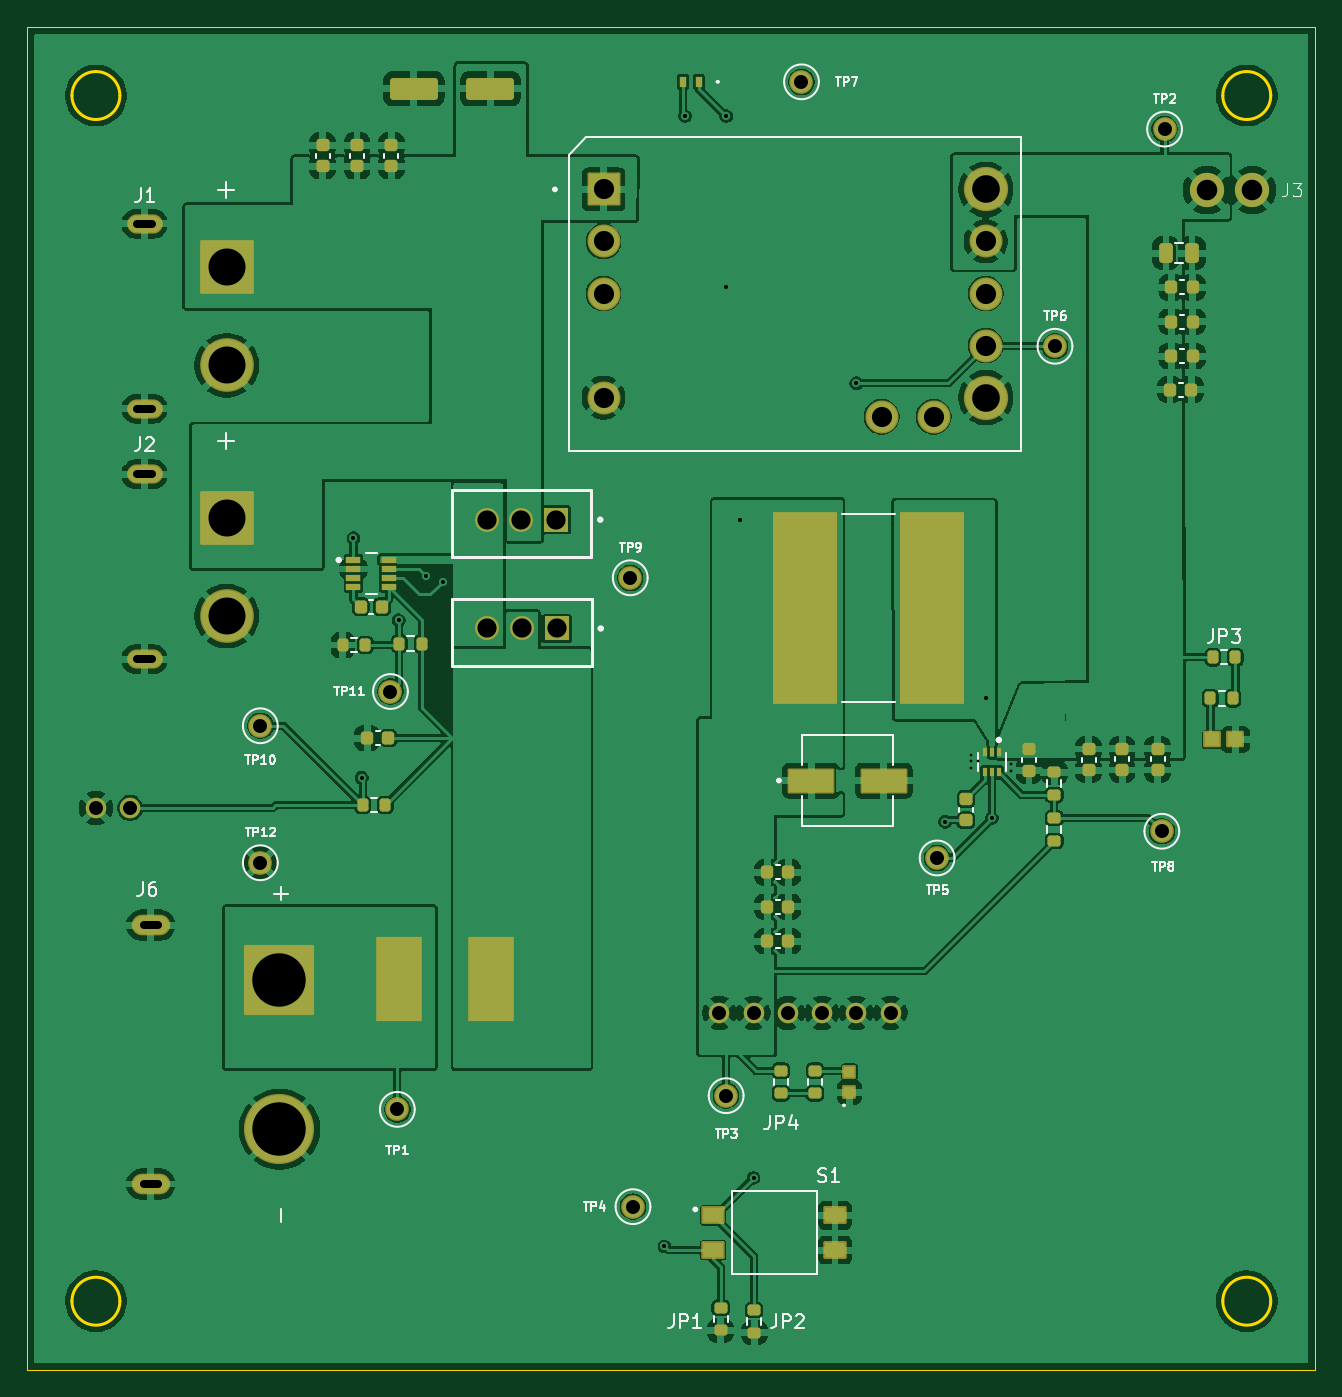
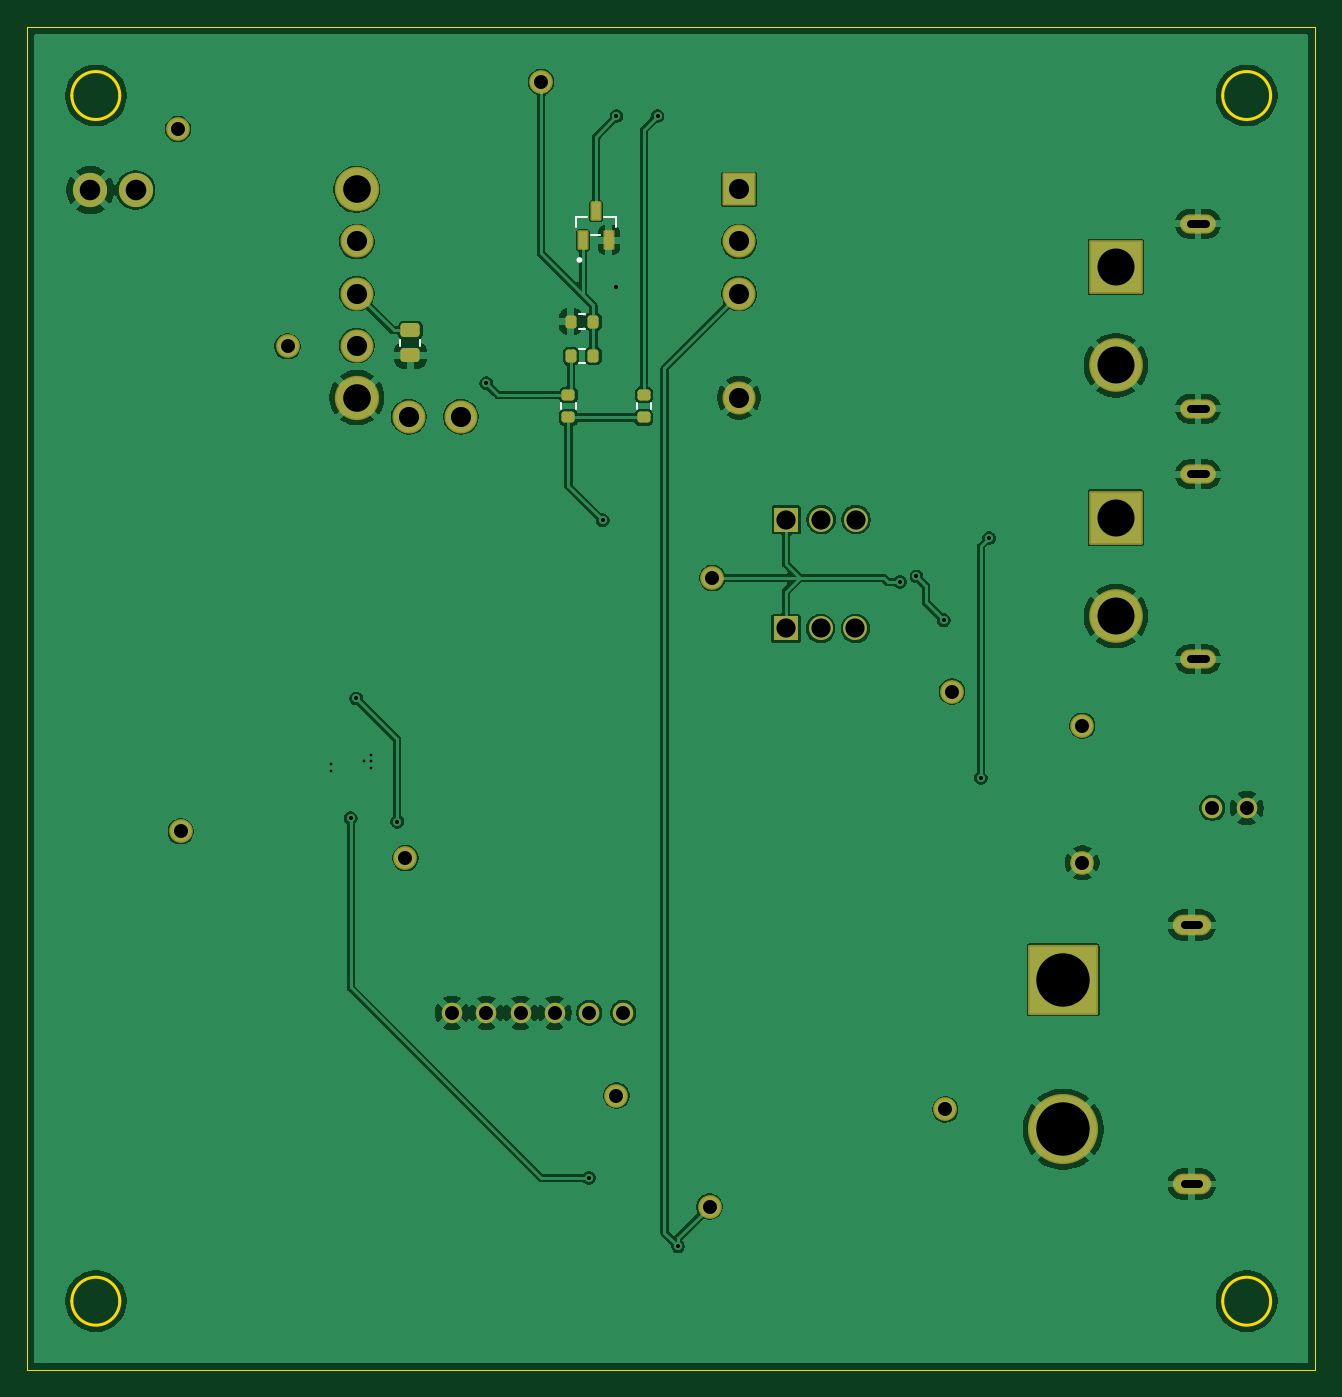
Circuit board: 11 layer files. Board 94.0 x 98.0 mm.
- bottom_copper: VECTAR-PSU-Rev1a-B_Cu.gbr (137274 bytes)
- bottom_mask: VECTAR-PSU-Rev1a-B_Mask.gbr (4379 bytes)
- paste: VECTAR-PSU-Rev1a-B_Paste.gbr (2026 bytes)
- bottom_silk: VECTAR-PSU-Rev1a-B_Silkscreen.gbr (1548 bytes)
- outline: VECTAR-PSU-Rev1a-Edge_Cuts.gbr (1330 bytes)
- top_copper: VECTAR-PSU-Rev1a-F_Cu.gbr (240316 bytes)
- top_mask: VECTAR-PSU-Rev1a-F_Mask.gbr (7927 bytes)
- paste: VECTAR-PSU-Rev1a-F_Paste.gbr (5251 bytes)
- top_silk: VECTAR-PSU-Rev1a-F_Silkscreen.gbr (34461 bytes)
- drill: VECTAR-PSU-Rev1a-NPTH.drl (309 bytes)
- drill: VECTAR-PSU-Rev1a-PTH.drl (2007 bytes)

=== bottom_copper: VECTAR-PSU-Rev1a-B_Cu.gbr (137274 bytes, source omitted) ===
=== bottom_mask: VECTAR-PSU-Rev1a-B_Mask.gbr ===
%TF.GenerationSoftware,KiCad,Pcbnew,9.0.7-9.0.7~ubuntu24.04.1*%
%TF.CreationDate,2026-03-17T21:49:25-04:00*%
%TF.ProjectId,VECTAR-PSU-Rev1a,56454354-4152-42d5-9053-552d52657631,rev?*%
%TF.SameCoordinates,Original*%
%TF.FileFunction,Soldermask,Bot*%
%TF.FilePolarity,Negative*%
%FSLAX46Y46*%
G04 Gerber Fmt 4.6, Leading zero omitted, Abs format (unit mm)*
G04 Created by KiCad (PCBNEW 9.0.7-9.0.7~ubuntu24.04.1) date 2026-03-17 21:49:25*
%MOMM*%
%LPD*%
G01*
G04 APERTURE LIST*
G04 Aperture macros list*
%AMRoundRect*
0 Rectangle with rounded corners*
0 $1 Rounding radius*
0 $2 $3 $4 $5 $6 $7 $8 $9 X,Y pos of 4 corners*
0 Add a 4 corners polygon primitive as box body*
4,1,4,$2,$3,$4,$5,$6,$7,$8,$9,$2,$3,0*
0 Add four circle primitives for the rounded corners*
1,1,$1+$1,$2,$3*
1,1,$1+$1,$4,$5*
1,1,$1+$1,$6,$7*
1,1,$1+$1,$8,$9*
0 Add four rect primitives between the rounded corners*
20,1,$1+$1,$2,$3,$4,$5,0*
20,1,$1+$1,$4,$5,$6,$7,0*
20,1,$1+$1,$6,$7,$8,$9,0*
20,1,$1+$1,$8,$9,$2,$3,0*%
G04 Aperture macros list end*
%ADD10C,1.500000*%
%ADD11C,1.734000*%
%ADD12RoundRect,0.102000X-1.858000X1.858000X-1.858000X-1.858000X1.858000X-1.858000X1.858000X1.858000X0*%
%ADD13C,3.920000*%
%ADD14O,2.604000X1.404000*%
%ADD15R,1.750000X1.750000*%
%ADD16C,1.750000*%
%ADD17RoundRect,0.102000X-1.102500X-1.102500X1.102500X-1.102500X1.102500X1.102500X-1.102500X1.102500X0*%
%ADD18C,2.409000*%
%ADD19C,3.234000*%
%ADD20RoundRect,0.102000X-2.458000X2.458000X-2.458000X-2.458000X2.458000X-2.458000X2.458000X2.458000X0*%
%ADD21C,5.120000*%
%ADD22O,2.804000X1.504000*%
%ADD23C,2.500000*%
%ADD24RoundRect,0.200000X0.200000X0.275000X-0.200000X0.275000X-0.200000X-0.275000X0.200000X-0.275000X0*%
%ADD25RoundRect,0.100500X0.301500X-0.616500X0.301500X0.616500X-0.301500X0.616500X-0.301500X-0.616500X0*%
%ADD26RoundRect,0.250000X-0.450000X0.262500X-0.450000X-0.262500X0.450000X-0.262500X0.450000X0.262500X0*%
%ADD27RoundRect,0.200000X0.275000X-0.200000X0.275000X0.200000X-0.275000X0.200000X-0.275000X-0.200000X0*%
%ADD28RoundRect,0.200000X-0.275000X0.200000X-0.275000X-0.200000X0.275000X-0.200000X0.275000X0.200000X0*%
G04 APERTURE END LIST*
D10*
%TO.C,J5*%
X165000000Y-88950000D03*
X162500000Y-88950000D03*
X160000000Y-88950000D03*
X157500000Y-88950000D03*
X155000000Y-88950000D03*
X152500000Y-88950000D03*
%TD*%
D11*
%TO.C,TP4*%
X146200000Y-103100000D03*
%TD*%
%TO.C,TP2*%
X185000000Y-24450000D03*
%TD*%
%TO.C,TP9*%
X146000000Y-57200000D03*
%TD*%
D12*
%TO.C,J2*%
X116550000Y-52800000D03*
D13*
X116550000Y-60000000D03*
D14*
X110550000Y-49650000D03*
X110550000Y-63150000D03*
%TD*%
D11*
%TO.C,TP5*%
X168400000Y-77650000D03*
%TD*%
D12*
%TO.C,J1*%
X116550000Y-34500000D03*
D13*
X116550000Y-41700000D03*
D14*
X110550000Y-31350000D03*
X110550000Y-44850000D03*
%TD*%
D11*
%TO.C,TP3*%
X153000000Y-95000000D03*
%TD*%
D15*
%TO.C,Q2*%
X140640000Y-60900000D03*
D16*
X138100000Y-60900000D03*
X135560000Y-60900000D03*
%TD*%
D17*
%TO.C,PS78*%
X144050000Y-28850000D03*
D18*
X144050000Y-36450000D03*
X144050000Y-44050000D03*
D19*
X171950000Y-44050000D03*
D18*
X171950000Y-40250000D03*
X171950000Y-36450000D03*
X171950000Y-32650000D03*
D19*
X171950000Y-28850000D03*
D18*
X164350000Y-45450000D03*
X168150000Y-45450000D03*
X144050000Y-32650000D03*
%TD*%
D11*
%TO.C,TP11*%
X128500000Y-65500000D03*
%TD*%
D20*
%TO.C,J6*%
X120400000Y-86550000D03*
D21*
X120400000Y-97450000D03*
D22*
X111000000Y-82550000D03*
X111000000Y-101450000D03*
%TD*%
D10*
%TO.C,SW2*%
X107000000Y-74000000D03*
X109500000Y-74000000D03*
%TD*%
D11*
%TO.C,TP12*%
X119000000Y-78000000D03*
%TD*%
%TO.C,TP10*%
X119000000Y-68000000D03*
%TD*%
%TO.C,TP6*%
X177000000Y-40300000D03*
%TD*%
D23*
%TO.C,J3*%
X188100000Y-28900000D03*
X191400000Y-28900000D03*
%TD*%
D11*
%TO.C,TP8*%
X184800000Y-75700000D03*
%TD*%
%TO.C,TP1*%
X129000000Y-96000000D03*
%TD*%
D15*
%TO.C,Q3*%
X140600000Y-52960000D03*
D16*
X138060000Y-52960000D03*
X135520000Y-52960000D03*
%TD*%
D11*
%TO.C,TP7*%
X158500000Y-21000000D03*
%TD*%
D24*
%TO.C,R5*%
X156325000Y-38500000D03*
X154675000Y-38500000D03*
%TD*%
D25*
%TO.C,Q1*%
X155450000Y-32560000D03*
X153550000Y-32560000D03*
X154500000Y-30440000D03*
%TD*%
D26*
%TO.C,R1*%
X168050000Y-39137500D03*
X168050000Y-40962500D03*
%TD*%
D24*
%TO.C,R4*%
X156325000Y-41000000D03*
X154675000Y-41000000D03*
%TD*%
D27*
%TO.C,R3*%
X156500000Y-45500000D03*
X156500000Y-43850000D03*
%TD*%
D28*
%TO.C,R6*%
X151000000Y-43850000D03*
X151000000Y-45500000D03*
%TD*%
M02*

=== paste: VECTAR-PSU-Rev1a-B_Paste.gbr (2026 bytes, source withheld) ===
=== bottom_silk: VECTAR-PSU-Rev1a-B_Silkscreen.gbr ===
%TF.GenerationSoftware,KiCad,Pcbnew,9.0.7-9.0.7~ubuntu24.04.1*%
%TF.CreationDate,2026-03-17T21:49:25-04:00*%
%TF.ProjectId,VECTAR-PSU-Rev1a,56454354-4152-42d5-9053-552d52657631,rev?*%
%TF.SameCoordinates,Original*%
%TF.FileFunction,Legend,Bot*%
%TF.FilePolarity,Positive*%
%FSLAX46Y46*%
G04 Gerber Fmt 4.6, Leading zero omitted, Abs format (unit mm)*
G04 Created by KiCad (PCBNEW 9.0.7-9.0.7~ubuntu24.04.1) date 2026-03-17 21:49:25*
%MOMM*%
%LPD*%
G01*
G04 APERTURE LIST*
%ADD10C,0.120000*%
%ADD11C,0.127000*%
%ADD12C,0.200000*%
G04 APERTURE END LIST*
D10*
%TO.C,R5*%
X155737258Y-37977500D02*
X155262742Y-37977500D01*
X155737258Y-39022500D02*
X155262742Y-39022500D01*
D11*
%TO.C,Q1*%
X153040000Y-30850000D02*
X153040000Y-31625000D01*
X153880000Y-30850000D02*
X153040000Y-30850000D01*
X154830000Y-32150000D02*
X154170000Y-32150000D01*
X155120000Y-30850000D02*
X155960000Y-30850000D01*
X155960000Y-30850000D02*
X155960000Y-31625000D01*
D12*
X155800000Y-34000000D02*
G75*
G02*
X155600000Y-34000000I-100000J0D01*
G01*
X155600000Y-34000000D02*
G75*
G02*
X155800000Y-34000000I100000J0D01*
G01*
D10*
%TO.C,R1*%
X167315000Y-39822936D02*
X167315000Y-40277064D01*
X168785000Y-39822936D02*
X168785000Y-40277064D01*
%TO.C,R4*%
X155737258Y-40477500D02*
X155262742Y-40477500D01*
X155737258Y-41522500D02*
X155262742Y-41522500D01*
%TO.C,R3*%
X155977500Y-44912258D02*
X155977500Y-44437742D01*
X157022500Y-44912258D02*
X157022500Y-44437742D01*
%TO.C,R6*%
X150477500Y-44437742D02*
X150477500Y-44912258D01*
X151522500Y-44437742D02*
X151522500Y-44912258D01*
%TD*%
M02*

=== outline: VECTAR-PSU-Rev1a-Edge_Cuts.gbr ===
%TF.GenerationSoftware,KiCad,Pcbnew,9.0.7-9.0.7~ubuntu24.04.1*%
%TF.CreationDate,2026-03-17T21:49:25-04:00*%
%TF.ProjectId,VECTAR-PSU-Rev1a,56454354-4152-42d5-9053-552d52657631,rev?*%
%TF.SameCoordinates,Original*%
%TF.FileFunction,Profile,NP*%
%FSLAX46Y46*%
G04 Gerber Fmt 4.6, Leading zero omitted, Abs format (unit mm)*
G04 Created by KiCad (PCBNEW 9.0.7-9.0.7~ubuntu24.04.1) date 2026-03-17 21:49:25*
%MOMM*%
%LPD*%
G01*
G04 APERTURE LIST*
%TA.AperFunction,Profile*%
%ADD10C,0.200000*%
%TD*%
%TA.AperFunction,Profile*%
%ADD11C,0.050000*%
%TD*%
G04 APERTURE END LIST*
D10*
X192750000Y-22000000D02*
G75*
G02*
X189250000Y-22000000I-1750000J0D01*
G01*
X189250000Y-22000000D02*
G75*
G02*
X192750000Y-22000000I1750000J0D01*
G01*
X108750000Y-22000000D02*
G75*
G02*
X105250000Y-22000000I-1750000J0D01*
G01*
X105250000Y-22000000D02*
G75*
G02*
X108750000Y-22000000I1750000J0D01*
G01*
X192750000Y-110000000D02*
G75*
G02*
X189250000Y-110000000I-1750000J0D01*
G01*
X189250000Y-110000000D02*
G75*
G02*
X192750000Y-110000000I1750000J0D01*
G01*
D11*
X102000000Y-17000000D02*
X196000000Y-17000000D01*
X196000000Y-115000000D01*
X102000000Y-115000000D01*
X102000000Y-17000000D01*
D10*
X108750000Y-110000000D02*
G75*
G02*
X105250000Y-110000000I-1750000J0D01*
G01*
X105250000Y-110000000D02*
G75*
G02*
X108750000Y-110000000I1750000J0D01*
G01*
M02*

=== top_copper: VECTAR-PSU-Rev1a-F_Cu.gbr (240316 bytes, source omitted) ===
=== top_mask: VECTAR-PSU-Rev1a-F_Mask.gbr (7927 bytes, source omitted) ===
=== paste: VECTAR-PSU-Rev1a-F_Paste.gbr (5251 bytes, source omitted) ===
=== top_silk: VECTAR-PSU-Rev1a-F_Silkscreen.gbr (34461 bytes, source omitted) ===
=== drill: VECTAR-PSU-Rev1a-NPTH.drl ===
M48
; DRILL file {KiCad 9.0.7-9.0.7~ubuntu24.04.1} date 2026-03-17T21:52:00-0400
; FORMAT={-:-/ absolute / metric / decimal}
; #@! TF.CreationDate,2026-03-17T21:52:00-04:00
; #@! TF.GenerationSoftware,Kicad,Pcbnew,9.0.7-9.0.7~ubuntu24.04.1
; #@! TF.FileFunction,NonPlated,1,2,NPTH
FMAT,2
METRIC
%
G90
G05
M30

=== drill: VECTAR-PSU-Rev1a-PTH.drl ===
M48
; DRILL file {KiCad 9.0.7-9.0.7~ubuntu24.04.1} date 2026-03-17T21:52:00-0400
; FORMAT={-:-/ absolute / metric / decimal}
; #@! TF.CreationDate,2026-03-17T21:52:00-04:00
; #@! TF.GenerationSoftware,Kicad,Pcbnew,9.0.7-9.0.7~ubuntu24.04.1
; #@! TF.FileFunction,Plated,1,2,PTH
FMAT,2
METRIC
; #@! TA.AperFunction,Plated,PTH,ViaDrill
T1C0.200
; #@! TA.AperFunction,Plated,PTH,ViaDrill
T2C0.300
; #@! TA.AperFunction,Plated,PTH,ComponentDrill
T3C0.600
; #@! TA.AperFunction,Plated,PTH,ComponentDrill
T4C1.020
; #@! TA.AperFunction,Plated,PTH,ComponentDrill
T5C1.400
; #@! TA.AperFunction,Plated,PTH,ComponentDrill
T6C1.470
; #@! TA.AperFunction,Plated,PTH,ComponentDrill
T7C1.500
; #@! TA.AperFunction,Plated,PTH,ComponentDrill
T8C2.020
; #@! TA.AperFunction,Plated,PTH,ComponentDrill
T9C2.700
; #@! TA.AperFunction,Plated,PTH,ComponentDrill
T10C3.900
%
G90
G05
T1
X170.9Y-70.1
X170.9Y-70.6
X170.9Y-71.1
X171.4Y-70.6
X173.8Y-70.8
X173.8Y-71.3
T2
X125.8Y-54.3
X126.4Y-71.8
X129.1Y-60.3
X131.1Y-57.1
X132.3Y-57.5
X148.5Y-106.0
X150.0Y-23.5
X153.0Y-23.5
X153.0Y-36.0
X154.0Y-53.0
X155.0Y-101.0
X162.5Y-43.0
X169.0Y-75.0
X172.0Y-66.0
X172.4Y-74.732
T4
X107.0Y-74.0
X109.5Y-74.0
X119.0Y-68.0
X119.0Y-78.0
X128.5Y-65.5
X129.0Y-96.0
X146.0Y-57.2
X146.2Y-103.1
X152.5Y-88.95
X153.0Y-95.0
X155.0Y-88.95
X157.5Y-88.95
X158.5Y-21.0
X160.0Y-88.95
X162.5Y-88.95
X165.0Y-88.95
X168.4Y-77.65
X177.0Y-40.3
X184.8Y-75.7
X185.0Y-24.45
T5
X135.52Y-52.96
X135.56Y-60.9
X138.06Y-52.96
X138.1Y-60.9
X140.6Y-52.96
X140.64Y-60.9
T6
X144.05Y-28.85
X144.05Y-32.65
X144.05Y-36.45
X144.05Y-44.05
X164.35Y-45.45
X168.15Y-45.45
X171.95Y-32.65
X171.95Y-36.45
X171.95Y-40.25
T7
X188.1Y-28.9
X191.4Y-28.9
T8
X171.95Y-28.85
X171.95Y-44.05
T9
X116.55Y-34.5
X116.55Y-41.7
X116.55Y-52.8
X116.55Y-60.0
T10
X120.4Y-86.55
X120.4Y-97.45
T3
X111.1Y-31.35G85X110.0Y-31.35
G05
X111.1Y-44.85G85X110.0Y-44.85
G05
X111.1Y-49.65G85X110.0Y-49.65
G05
X111.1Y-63.15G85X110.0Y-63.15
G05
X111.5Y-82.55G85X110.5Y-82.55
G05
X111.5Y-101.45G85X110.5Y-101.45
G05
M30
